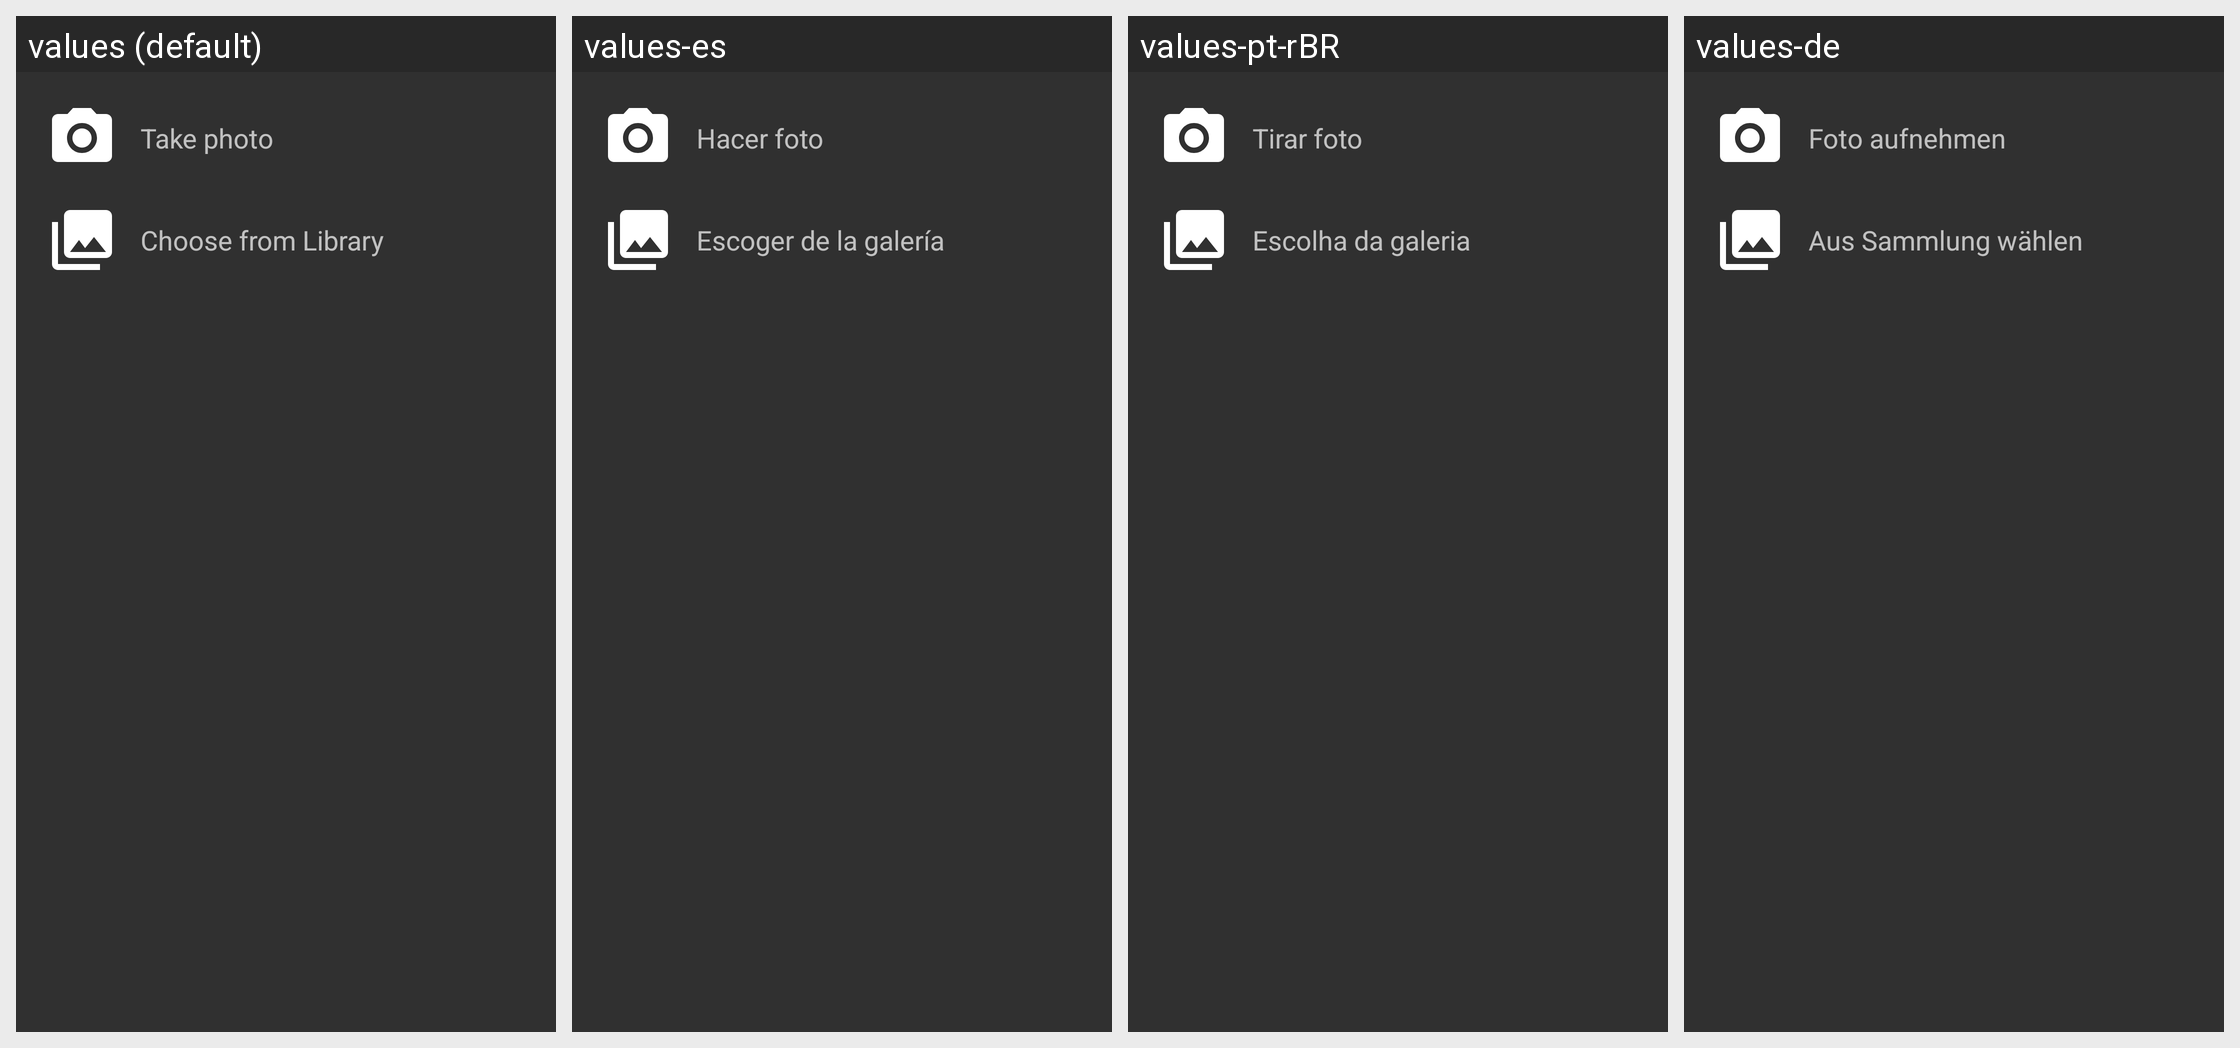

Locale-by-locale string values for the Android screen shown in this grid:
Android screen res/layout/image_dialog.xml rendered under 4 locales, left to right: values (default), values-es, values-pt-rBR, values-de. Device: Nexus 5 (rendered at 1080×1920; each locale shown at half size, 540×960, under a caption strip naming it); theme AppTheme.
Other locales in the repository, not shown: values-ca, values-cs, values-el, values-eu, values-fi, values-fr, values-gl, values-it, values-ja, values-pl, values-ru, values-sk, values-zh-rCN.
Strings drawn on this screen, with the default value and each locale's value (text and hints the layout hard-codes, and strings that could not be matched under every locale, appear in the picture but are not listed):

take_photo
  values: Take photo
  values-es: Hacer foto
  values-pt-rBR: Tirar foto
  values-de: Foto aufnehmen

from_library
  values: Choose from Library
  values-es: Escoger de la galería
  values-pt-rBR: Escolha da galeria
  values-de: Aus Sammlung wählen
